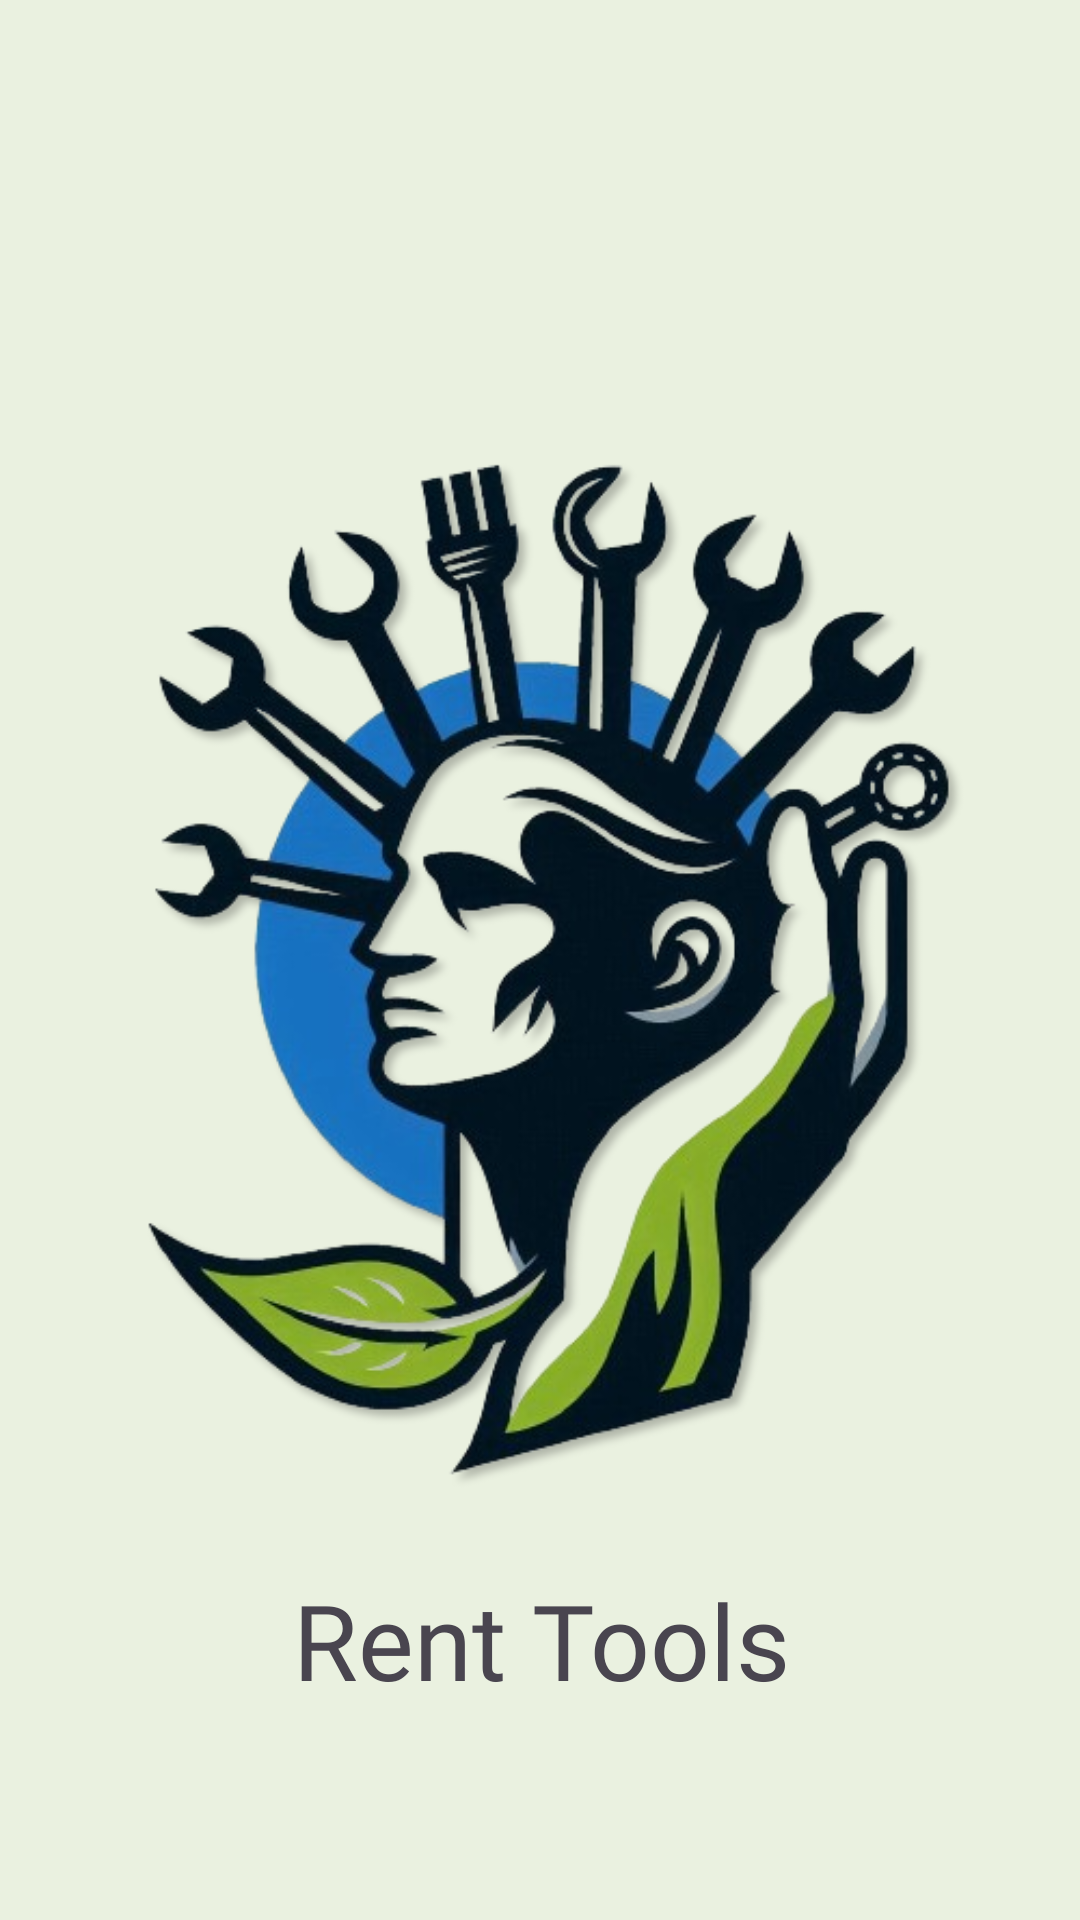

Layout XML and referenced resources for this Android screen:
<!-- AndroidManifest.xml: application theme Theme.RentMarketplace -->
<!-- res/layout/activity_splash_screen.xml -->
<?xml version="1.0" encoding="utf-8"?>
<androidx.constraintlayout.widget.ConstraintLayout xmlns:android="http://schemas.android.com/apk/res/android"
    xmlns:app="http://schemas.android.com/apk/res-auto"
    xmlns:tools="http://schemas.android.com/tools"
    android:id="@+id/main"
    android:layout_width="match_parent"
    android:layout_height="match_parent"
    android:background="@color/background"
    tools:context=".LogAndReg.SplashScreenActivity">


    <ImageView
        android:id="@+id/Logo"
        android:layout_width="wrap_content"
        android:layout_height="wrap_content"
        app:layout_constraintBottom_toBottomOf="parent"
        app:layout_constraintEnd_toEndOf="parent"
        android:transitionName="logo"
        app:layout_constraintStart_toStartOf="parent"
        app:layout_constraintTop_toTopOf="parent"
        app:srcCompat="@drawable/rentlogo" />

    <TextView
        android:id="@+id/projectName"
        android:layout_width="wrap_content"
        android:layout_height="wrap_content"
        android:fontFamily="@font/grained"
        android:text="Rent Tools"
        android:textSize="35dp"
        android:layout_marginTop="30dp"
        android:transitionName="nameOfProject"
        app:layout_constraintBottom_toBottomOf="@+id/Logo"
        app:layout_constraintEnd_toEndOf="@+id/Logo"
        app:layout_constraintHorizontal_bias="0.502"
        app:layout_constraintStart_toStartOf="@+id/Logo" />


</androidx.constraintlayout.widget.ConstraintLayout>
<!-- resources referenced by this layout -->
<resources>
  <color name="background">#56C0E3A2</color>
  <!-- drawable rentlogo: png bitmap (drawable, 221727 bytes) -->
  <style name="Theme.RentMarketplace" parent="Base.Theme.RentMarketplace" />
  <style name="Base.Theme.RentMarketplace" parent="Theme.Material3.DayNight.NoActionBar">
          
          
      </style>
</resources>
